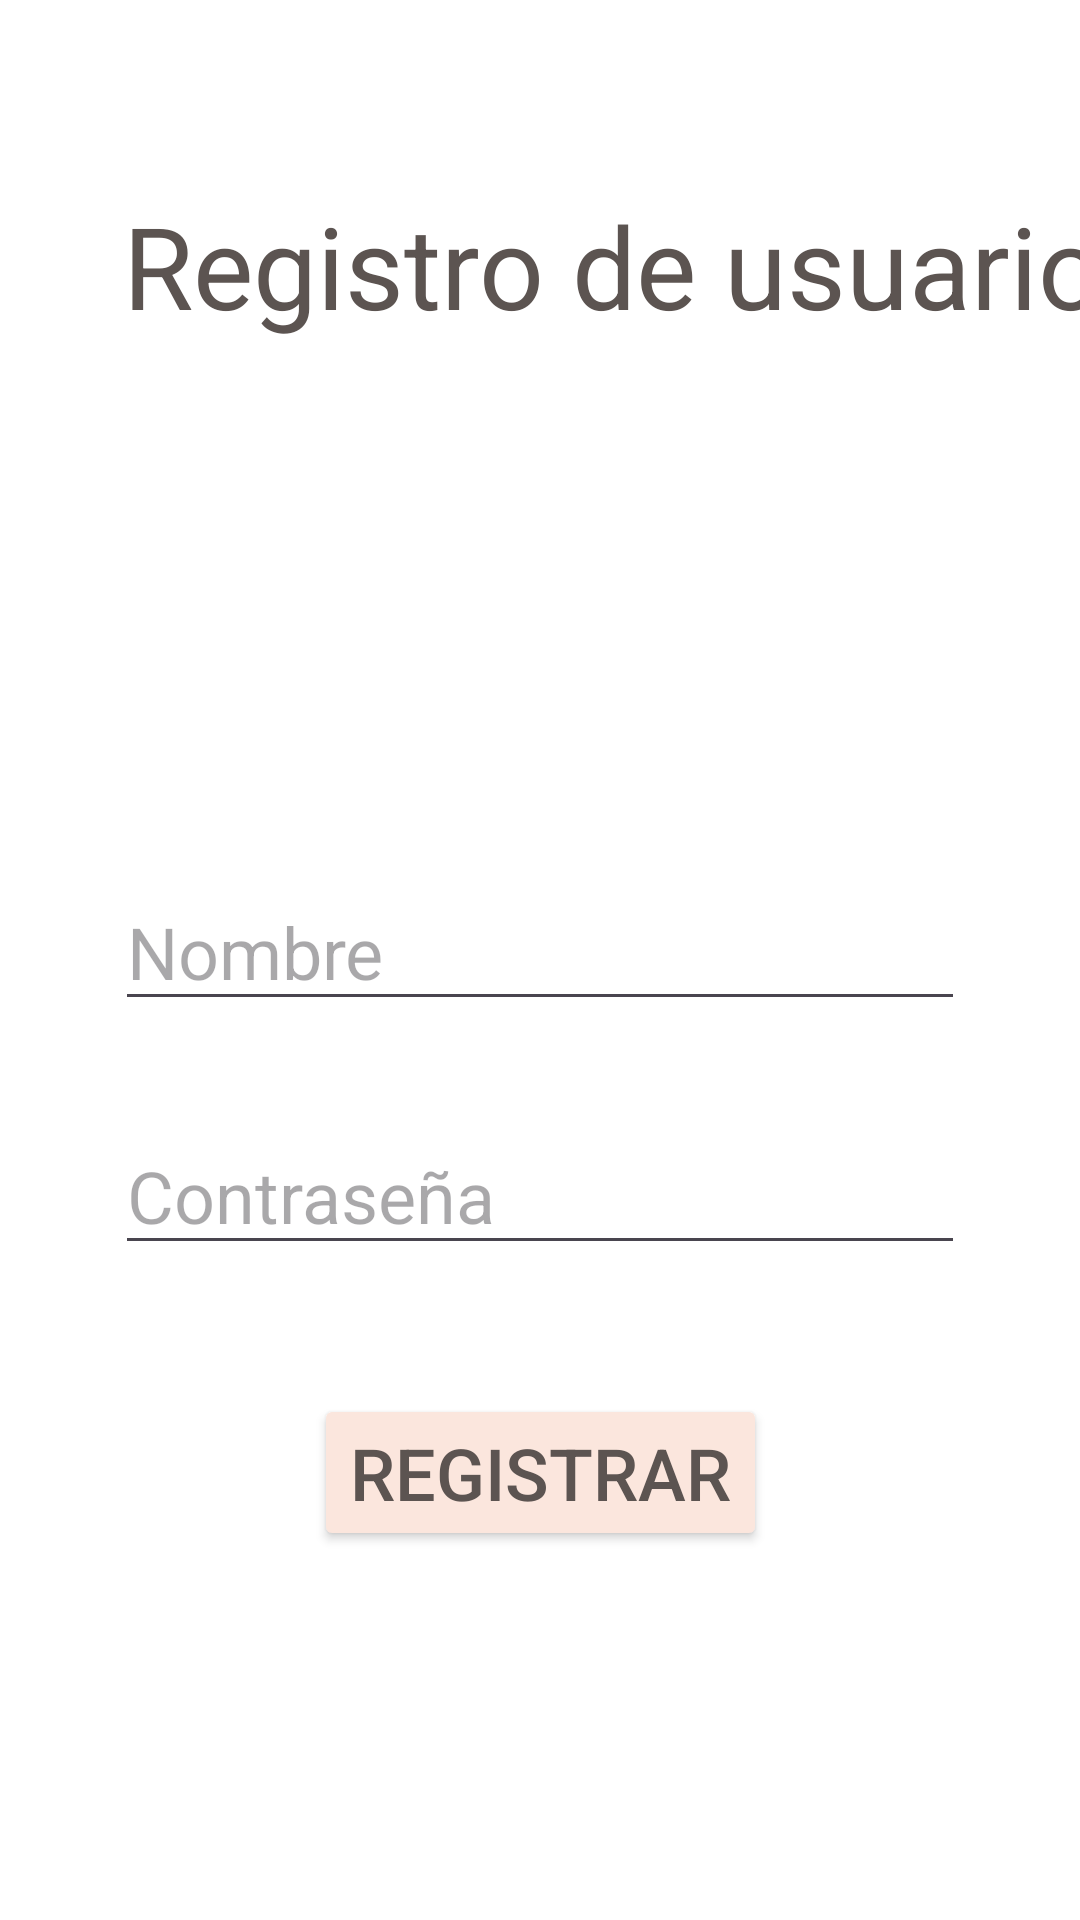

The Android layout XML behind this screen, and the referenced resources:
<!-- AndroidManifest.xml: application theme Theme.Integrative_project -->
<!-- res/layout/activity_registro.xml -->
<?xml version="1.0" encoding="utf-8"?>
<androidx.constraintlayout.widget.ConstraintLayout xmlns:android="http://schemas.android.com/apk/res/android"
    xmlns:app="http://schemas.android.com/apk/res-auto"
    xmlns:tools="http://schemas.android.com/tools"
    android:id="@+id/main"
    android:layout_width="match_parent"
    android:layout_height="match_parent"
    android:background="#FFFFFF"
    tools:context=".registro_activity">

    <EditText
        android:id="@+id/et_nombre"
        android:layout_width="wrap_content"
        android:layout_height="wrap_content"
        android:layout_marginBottom="32dp"
        android:ems="10"
        android:hint="Nombre"
        android:inputType="text"
        android:textColor="#000000"
        android:textSize="24sp"
        app:layout_constraintBottom_toTopOf="@+id/et_contraseña"
        app:layout_constraintEnd_toEndOf="parent"
        app:layout_constraintStart_toStartOf="parent"
        app:layout_constraintTop_toBottomOf="@+id/imageView9" />

    <EditText
        android:id="@+id/et_contraseña"
        android:layout_width="wrap_content"
        android:layout_height="wrap_content"
        android:layout_marginBottom="43dp"
        android:ems="10"
        android:hint="Contraseña"
        android:inputType="textPassword"
        android:textColor="#000000"
        android:textSize="24sp"
        app:layout_constraintBottom_toTopOf="@+id/button2"
        app:layout_constraintStart_toStartOf="@+id/et_nombre"
        app:layout_constraintTop_toBottomOf="@+id/et_nombre" />

    <ImageView
        android:id="@+id/imageView9"
        android:layout_width="0dp"
        android:layout_height="0dp"
        android:layout_marginStart="77dp"
        android:layout_marginEnd="77dp"
        android:layout_marginBottom="37dp"
        app:layout_constraintBottom_toTopOf="@+id/et_nombre"
        app:layout_constraintEnd_toEndOf="parent"
        app:layout_constraintStart_toStartOf="parent"
        app:layout_constraintTop_toBottomOf="@+id/textView9"
        app:srcCompat="@drawable/registro" />

    <TextView
        android:id="@+id/textView9"
        android:layout_width="wrap_content"
        android:layout_height="wrap_content"
        android:layout_marginStart="41dp"
        android:layout_marginTop="63dp"
        android:layout_marginBottom="30dp"
        android:text="Registro de usuario"
        android:textColor="#5C5451"
        android:textSize="38sp"
        app:layout_constraintBottom_toTopOf="@+id/imageView9"
        app:layout_constraintStart_toStartOf="parent"
        app:layout_constraintTop_toTopOf="parent" />

    <Button
        android:id="@+id/button2"
        android:layout_width="wrap_content"
        android:layout_height="wrap_content"
        android:layout_marginBottom="123dp"
        android:backgroundTint="#FBE6DD"
        android:onClick="registro"
        android:shadowColor="#FFFFFF"
        android:text="Registrar"
        android:textColor="#5C5451"
        android:textColorLink="#FBE6DD"
        android:textSize="24sp"
        app:layout_constraintBottom_toBottomOf="parent"
        app:layout_constraintEnd_toEndOf="parent"
        app:layout_constraintStart_toStartOf="parent"
        app:layout_constraintTop_toBottomOf="@+id/et_contraseña"
        app:strokeColor="#FFFFFF" />
</androidx.constraintlayout.widget.ConstraintLayout>
<!-- resources referenced by this layout -->
<resources>
  <style name="Theme.Integrative_project" parent="Base.Theme.Integrative_project" />
  <style name="Base.Theme.Integrative_project" parent="Theme.Material3.DayNight.NoActionBar">
          
          
      </style>
</resources>
